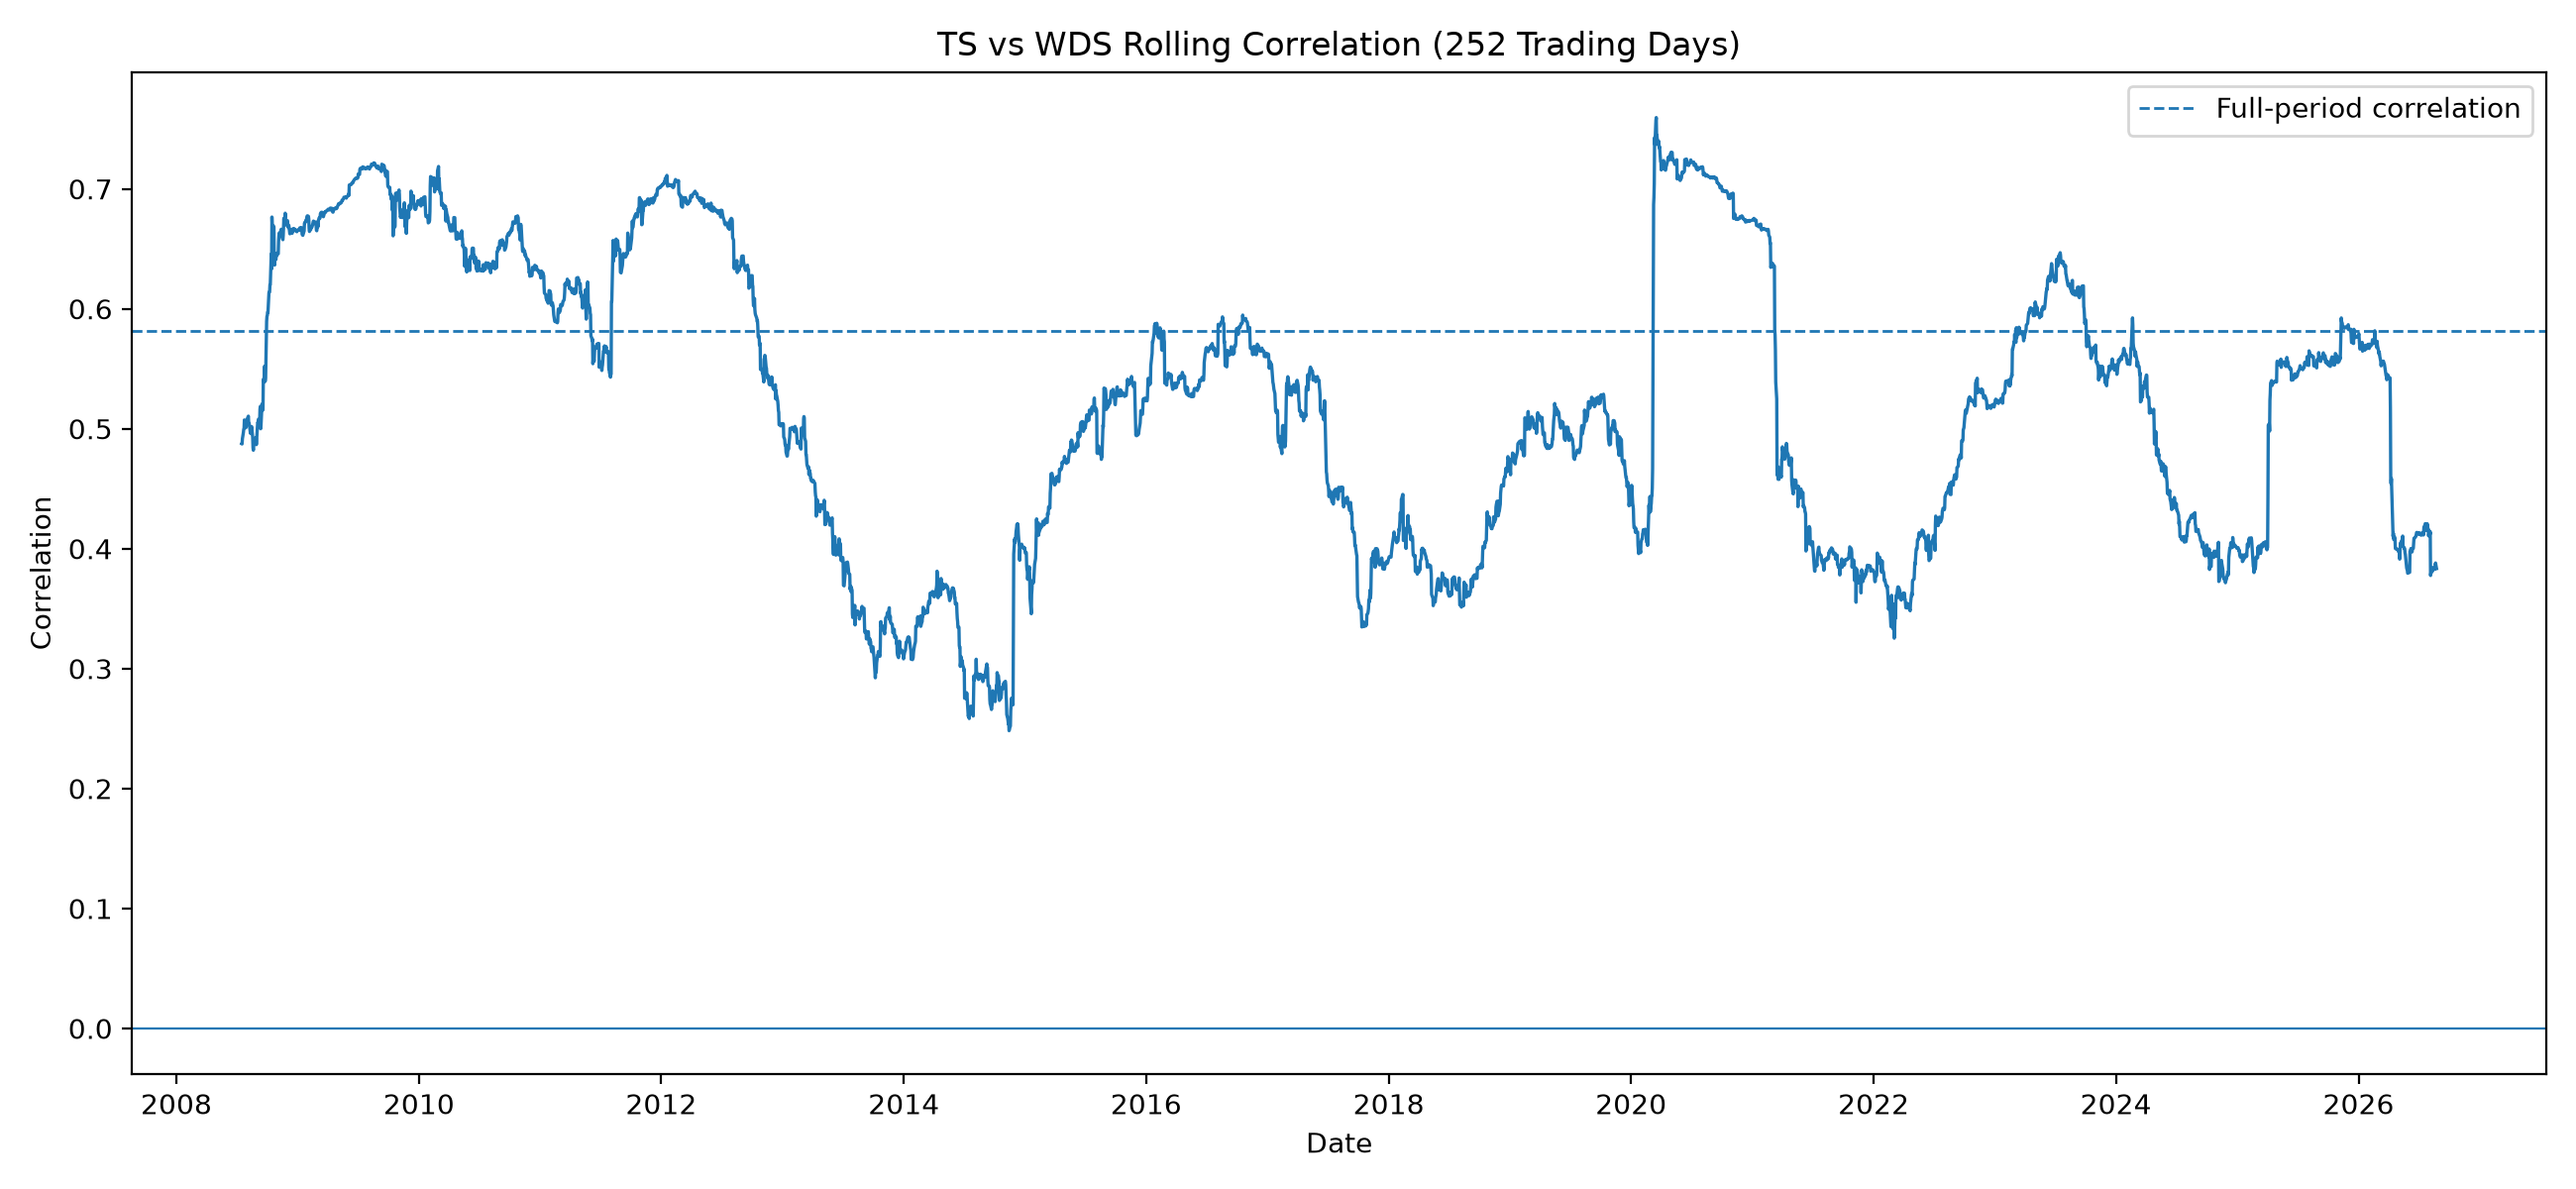

Values plotted in this chart, from the file beside it:
date, ticker_1, ticker_2, window, rolling_correlation
2007-07-16, TS, WDS, 252, 
2007-07-17, TS, WDS, 252, 
2007-07-18, TS, WDS, 252, 
2007-07-19, TS, WDS, 252, 
2007-07-20, TS, WDS, 252, 
2007-07-23, TS, WDS, 252, 
2007-07-24, TS, WDS, 252, 
2007-07-25, TS, WDS, 252, 
2007-07-26, TS, WDS, 252, 
2007-07-27, TS, WDS, 252, 
2007-07-30, TS, WDS, 252, 
2007-07-31, TS, WDS, 252, 
2007-08-01, TS, WDS, 252, 
2007-08-02, TS, WDS, 252, 
2007-08-03, TS, WDS, 252, 
2007-08-06, TS, WDS, 252, 
2007-08-07, TS, WDS, 252, 
2007-08-08, TS, WDS, 252, 
2007-08-09, TS, WDS, 252, 
2007-08-10, TS, WDS, 252, 
2007-08-13, TS, WDS, 252, 
2007-08-14, TS, WDS, 252, 
2007-08-15, TS, WDS, 252, 
2007-08-16, TS, WDS, 252, 
2007-08-17, TS, WDS, 252, 
2007-08-20, TS, WDS, 252, 
2007-08-21, TS, WDS, 252, 
2007-08-22, TS, WDS, 252, 
2007-08-23, TS, WDS, 252, 
2007-08-24, TS, WDS, 252, 
2007-08-27, TS, WDS, 252, 
2007-08-28, TS, WDS, 252, 
2007-08-29, TS, WDS, 252, 
2007-08-30, TS, WDS, 252, 
2007-08-31, TS, WDS, 252, 
2007-09-04, TS, WDS, 252, 
2007-09-05, TS, WDS, 252, 
2007-09-06, TS, WDS, 252, 
2007-09-07, TS, WDS, 252, 
2007-09-10, TS, WDS, 252, 
2007-09-11, TS, WDS, 252, 
2007-09-12, TS, WDS, 252, 
2007-09-13, TS, WDS, 252, 
2007-09-14, TS, WDS, 252, 
2007-09-17, TS, WDS, 252, 
2007-09-18, TS, WDS, 252, 
2007-09-19, TS, WDS, 252, 
2007-09-20, TS, WDS, 252, 
2007-09-21, TS, WDS, 252, 
2007-09-24, TS, WDS, 252, 
2007-09-25, TS, WDS, 252, 
2007-09-26, TS, WDS, 252, 
2007-09-27, TS, WDS, 252, 
2007-09-28, TS, WDS, 252, 
2007-10-01, TS, WDS, 252, 
2007-10-02, TS, WDS, 252, 
2007-10-03, TS, WDS, 252, 
2007-10-04, TS, WDS, 252, 
2007-10-05, TS, WDS, 252, 
2007-10-08, TS, WDS, 252, 
... 4,746 more rows
